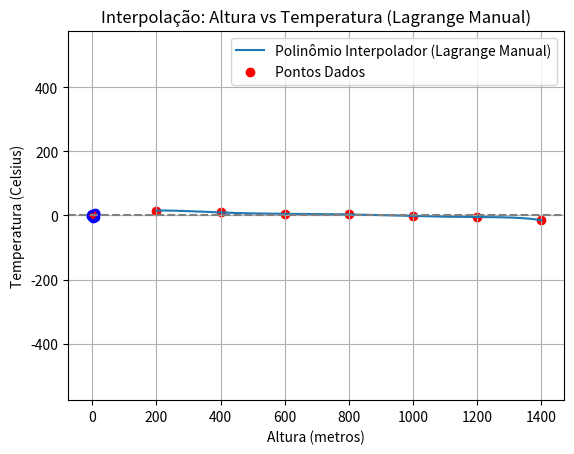
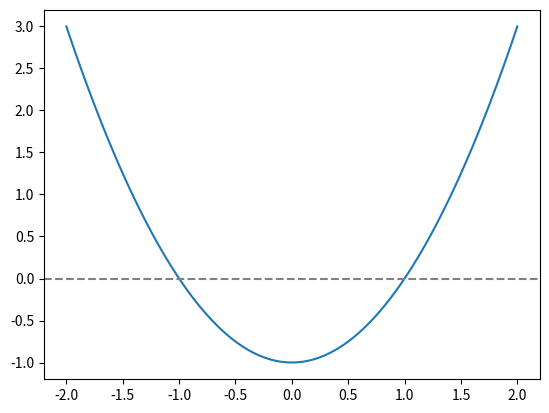
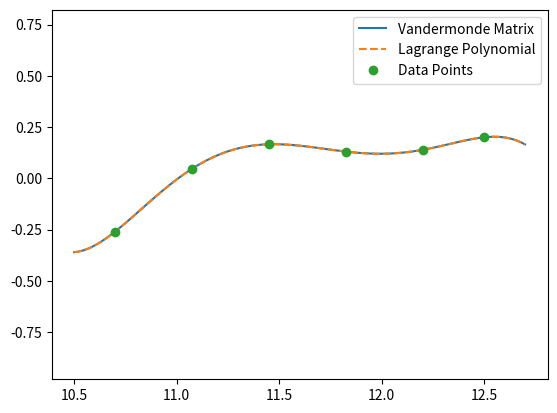

Python code for these plots, in order:
from typing import Any
import time
import numpy as np
import matplotlib.pyplot as plt
from scipy.interpolate import lagrange
from scipy.optimize import fsolve
from heapq import heappop, heappush



def find_judge(n, trust):
    trust_count = [0] * (n + 1)
    trusted_by = [0] * (n + 1)
    
    for a, b in trust:
        trust_count[b] += 1  
        trusted_by[a] += 1   
    
    for i in range(1, n + 1):
        if trust_count[i] == n - 1 and trusted_by[i] == 0:
            return i
    return -1

trust = [[1, 2], [1, 3], [2, 3]]
n = 3
print(find_judge(n, trust))  

trust = [[1, 3], [2, 3], [3, 1]]
n = 3
print(find_judge(n, trust))  


def generate_random_points(num_points, range_min=-10, range_max=10):
    return np.random.uniform(range_min, range_max, (num_points, 2))


def calculate_mst(points):
    num_points = len(points)
    visited = [False] * num_points
    mst_edges = []
    edge_count = 0

    visited[0] = True
    edges = []
    for i in range(1, num_points):
        dist = np.linalg.norm(points[0] - points[i])
        heappush(edges, (dist, 0, i))

    while edges and edge_count < num_points - 1:
        dist, u, v = heappop(edges)
        if not visited[v]:
            visited[v] = True
            mst_edges.append((u, v, dist))
            edge_count += 1

            for i in range(num_points):
                if not visited[i]:
                    dist = np.linalg.norm(points[v] - points[i])
                    heappush(edges, (dist, v, i))
    
    return mst_edges


def plot_mst(points, mst_edges):
    fig, ax = plt.subplots()
    ax.plot(points[:, 0], points[:, 1], 'bo')  

    for u, v, dist in mst_edges:
        x_coords = [points[u, 0], points[v, 0]]
        y_coords = [points[u, 1], points[v, 1]]
        ax.plot(x_coords, y_coords, 'r-')

    ax.axis('equal')
    plt.title('Minimum-spanning Tree')
    plt.xlabel('X')
    plt.ylabel('Y')
    plt.show()


if __name__ == '__main__':
    num_points = 10
    points = generate_random_points(num_points)

    mst_edges = calculate_mst(points)

    plot_mst(points, mst_edges)



altura = np.array([200, 400, 600, 800, 1000, 1200, 1400])
temperatura = np.array([15, 9, 5, 3, -2, -5, -15])

def lagrange_polynomial(x, x_points, y_points):
    n = len(x_points)
    result = 0.0
    
    for i in range(n):
        term = y_points[i]
        for j in range(n):
            if i != j:
                term *= (x - x_points[j]) / (x_points[i] - x_points[j])
        result += term
    
    return result

altura_zero_graus = fsolve(lambda x: lagrange_polynomial(x, altura, temperatura), 0)[0]
print(f"A altura para 0 graus: {altura_zero_graus:.2f} metros")

temperatura_700m = lagrange_polynomial(700, altura, temperatura)
print(f"A temperatura a 700m: {temperatura_700m:.2f} graus Celsius")

x_vals = np.linspace(200, 1400, 1000)
y_vals = [lagrange_polynomial(x, altura, temperatura) for x in x_vals]

plt.plot(x_vals, y_vals, label='Polinômio Interpolador (Lagrange Manual)')
plt.scatter(altura, temperatura, color='red', label='Pontos Dados')
plt.xlabel('Altura (metros)')
plt.ylabel('Temperatura (Celsius)')
plt.axhline(0, color='gray', linestyle='--')
plt.title('Interpolação: Altura vs Temperatura (Lagrange Manual)')
plt.legend()
plt.grid(True)
plt.show()


class Domain:
    min = None
    max = None

    def __contains__(self, x):
        raise NotImplementedError
    
    def __repr__(self):
        raise NotImplementedError

    def __str__(self):
        return self.__repr__()
    
    def copy(self):
        raise NotImplementedError 


class Interval(Domain):
    def __init__(self, p1, p2):
        self.inff, self.supp = min(p1, p2), max(p1, p2)
    
    @property
    def min(self):
        return self.inff

    @property
    def max(self):
        return self.supp
    
    @property
    def size(self):
        return (self.max - self.min)
    
    @property
    def haf(self):
        return (self.max + self.min)/2.0
    
    def __contains__(self, x):
        return  np.all(np.logical_and(self.inff <= x, x <= self.supp))

    def __str__(self):
        return f'[{self.inff:2.4f}, {self.supp:2.4f}]' 

    def __repr__(self):
        return f'[{self.inff!r:2.4f}, {self.supp!r:2.4f}]'
    
    def copy(self):
        return Interval(self.inff, self.supp)


class RealFunction:
    f = None
    prime = None
    domain = None
    
    def eval_safe(self, x):
        if self.domain is None or x in self.domain:
            return self.f(x)
        else:
            raise Exception("The number is out of the domain")

    def prime_safe(self, x):
        if self.domain is None or x in self.domain:
            return self.prime(x)
        else:
            raise Exception("The number is out of the domain")
        
    def __call__(self, x) -> float:
        return self.eval_safe(x)
    
    def plot(self):
        fig, ax = plt.subplots()
        X = np.linspace(self.domain.min, self.domain.max, 100)
        Y = self(X)
        ax.plot(X,Y)
        return fig, ax


def bissect(f: RealFunction, 
            search_space: Interval, 
            erroTol: float = 1e-4, 
            maxItr: int = 1e4, 
            eps: float = 1e-6 ) -> Interval:
    count = 0
    ss = search_space.copy()
    err = ss.size/2.0
    fa, fb = f(ss.min), f(ss.max)
    if fa * fb > -eps:
        if abs(fa) < eps:
            return Interval(ss.min, ss.min)
        elif abs(fb) < eps:
            return Interval(ss.max, ss.max)
        else:
            raise Exception("The interval extremes share the same signal;\n employ the grid search method to locate a valid interval.")
    while count <= maxItr and err > erroTol:
        count += 1
        a, b, m =  ss.min, ss.max, ss.haf
        fa, fb, fm = f(a), f(b), f(m)
        if abs(fm) < eps:
            return Interval(m, m)
        elif fa * fm < -eps:
            ss = Interval(a, m)
        elif fb * fm < -eps:
            ss = Interval(m, b)
    return ss


def grid_search(f: RealFunction, domain: Interval = None, grid_freq = 8) -> Interval:
    if domain is not None:
        D = domain.copy()
    else:
        D = f.domain.copy()
    L1 = np.linspace(D.min, D.max, grid_freq)
    FL1 = f(L1)
    TI = FL1[:-1]*FL1[1:]
    VI = TI <= 0
    if not np.any(VI):
        return None
    idx = np.argmax(VI)
    return Interval(L1[idx], L1[idx+1])


def newton_root(f: RealFunction, x0: float, err: float = 1e-4, maxItr: int = 100, eps: float = 1e-6) -> float:
    x = x0
    for i in range(maxItr):
        fx = f.eval_safe(x)
        if abs(fx) < err:
            return x
        f_prime_x = f.prime_safe(x)
        if abs(f_prime_x) < eps:
            raise Exception("Derivative near zero, no convergence.")
        x = x - fx / f_prime_x
    raise Exception("Maximum iterations reached, no convergence.")


if __name__ == '__main__':
    d = Interval(-1.0, 2.0)
    print(d)

    nt = np.linspace(d.min-.1, d.max+1, 5)

    for n in nt:
        sts = 'IN' if n in d else 'OUT'
        print(f'{n} is {sts} of {d}')

    class funcTest(RealFunction):
        f = lambda self, x : np.power(x, 2) - 1
        prime = lambda self, x : 2*x
        domain = Interval(-2, 2)

    ft = funcTest()
    ND = grid_search(ft, grid_freq=12)
    print("Biseccap", bissect(ft, search_space=ND))
    print("Metodo de Newton", newton_root(ft, x0=0.5))

    fig, ax = ft.plot()
    ax.axhline(0, color='gray', linestyle='--')
    plt.show()


class interpolater:

    def evaluate(self, X):
        raise NotImplementedError

    def __call__(self,  X):
        return self.evaluate(X)

class VandermondeMatrix(interpolater):
    def __init__(self, x, y):
        if len(x) != len(y):
            raise RuntimeError(f"Dimensions must be equal len(x) = {len(x)} != len(y) = {len(y)}")
        self.data = [x, y]
        self._degree = len(x) - 1
        self._buildMatrix()
        self._poly = np.linalg.solve(self.matrix, self.data[1])

    def _buildMatrix(self):
        self.matrix = np.ones([self._degree + 1, self._degree + 1])
        for i, x in enumerate(self.data[0]):
            self.matrix[i, 1:] = np.multiply.accumulate(np.repeat(x, self._degree))

    def evaluate(self, X):
        r = 0.0
        for c in self._poly[::-1]:
            r = c + r * X
        return r


class LagrangePolynomial(interpolater):
    def __init__(self, x, y):
        if len(x) != len(y):
            raise RuntimeError(f"Dimensions must be equal len(x) = {len(x)} != len(y) = {len(y)}")
        self.data = [x, y]
        self.poly = lagrange(x, y)

    def evaluate(self, X):
        return self.poly(X)


def random_sample(intv, N):
    r = np.random.uniform(intv[0], intv[1], N - 2)
    r.sort()
    return np.array([intv[0]] + list(r) + [intv[1]])


def error_pol(f, P, intv, n=1000):
    x = random_sample(intv, n)
    vectError = np.abs(f(x) - P(x))
    return np.sum(vectError) / n, np.max(vectError)


if __name__ == '__main__':
    DataX = [10.7, 11.075, 11.45, 11.825, 12.2, 12.5]
    DataY = [-0.25991903, 0.04625002, 0.16592075, 0.13048074, 0.13902777, 0.2]

    start_vander = time.time()
    Pvm = VandermondeMatrix(DataX, DataY)
    end_vander = time.time()
    time_vander = end_vander - start_vander

    start_lagrange = time.time()
    Plg = LagrangePolynomial(DataX, DataY)
    end_lagrange = time.time()
    time_lagrange = end_lagrange - start_lagrange

    print(f"Tempo para Vandermonde {time_vander:.6f} s")
    print(f"Tempo para Lagrange{time_lagrange:.6f} s")

    X = np.linspace(min(DataX) - 0.2, max(DataX) + 0.2, 100)
    Y_vander = Pvm(X)
    Y_lagrange = Plg(X)

    _, ax = plt.subplots(1)
    ax.plot(X, Y_vander, label='Vandermonde Matrix')
    ax.plot(X, Y_lagrange, linestyle='--', label='Lagrange Polynomial')
    ax.axis('equal')
    ax.plot(DataX, DataY, 'o', label='Data Points')
    ax.legend()
    plt.show()
